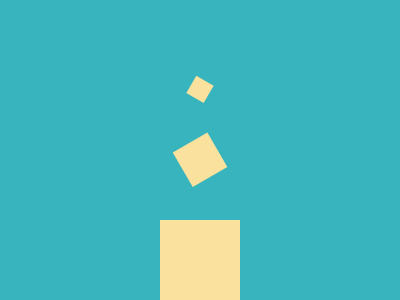

Give the HTML and CSS whose rendering is this image.

<!-- 100% match, 189 characters -->
<div><p><style>&{background:#37B4BD;*{width:80;height:80;background:#FAE29E;margin:220 160;*{transform:rotate(60deg) scale(0.5) translate(-417%,221%);*{position:absolute;top:-190;left:-122}
